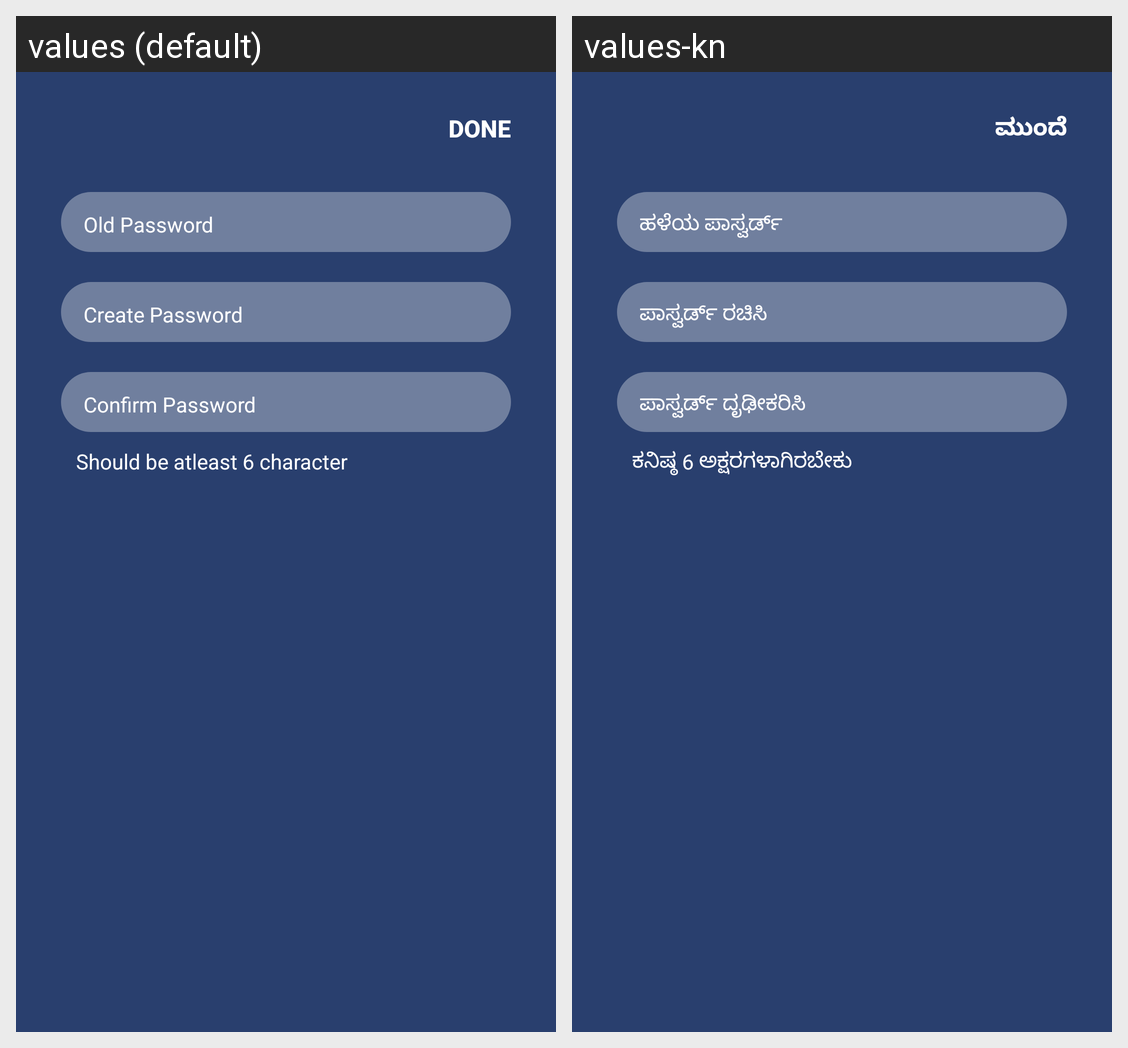

For this localized Android screen grid, give each drawn string resource with its value in every locale shown.
Android screen res/layout/fragment_password_change.xml rendered under 2 locales, left to right: values (default), values-kn. Device: Nexus 5 (rendered at 1080×1920; each locale shown at half size, 540×960, under a caption strip naming it); theme AppTheme.
Strings drawn on this screen, with the default value and each locale's value (text and hints the layout hard-codes, and strings that could not be matched under every locale, appear in the picture but are not listed):

done
  values: Done
  values-kn: ಮುಂದೆ

hint_old_pass
  values: Old Password
  values-kn: ಹಳೆಯ ಪಾಸ್ವರ್ಡ್

hint_create_pass
  values: Create Password
  values-kn: ಪಾಸ್ವರ್ಡ್ ರಚಿಸಿ

hint_pass_conf
  values: Confirm Password
  values-kn: ಪಾಸ್ವರ್ಡ್ ದೃಢೀಕರಿಸಿ

lbl_new_password_validation
  values: Should be atleast 6 character
  values-kn: ಕನಿಷ್ಠ 6 ಅಕ್ಷರಗಳಾಗಿರಬೇಕು
